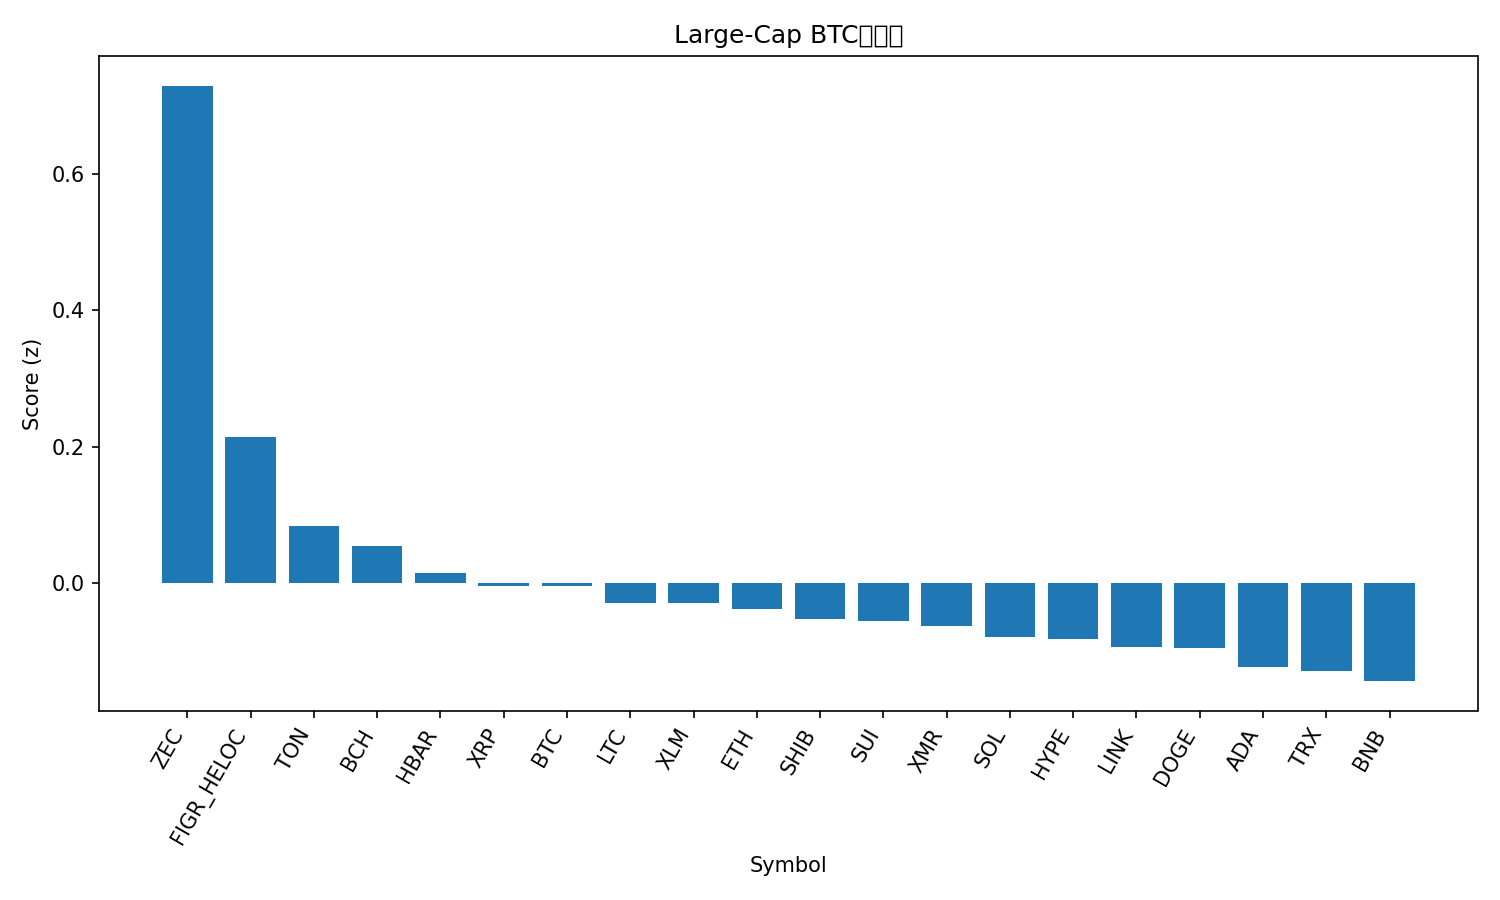

The table this chart was drawn from, first rows:
rank, name, symbol, price_btc, price_usd, pct_1h_btc, pct_24h_btc, pct_7d_btc, market_cap_rank, market_cap_usd, volume_usd, score
1, Zcash, ZEC, 0.003487, 384.9, 1.496, 12.72, 47.99, 31, 6288794102, 1415249911, 0.7289
2, Figure Heloc, FIGR_HELOC, 3.93e-06, 0.4334, 177.1, -57.6, -56.87, 34, 5787745905, 83918579, 0.2149
3, Toncoin, TON, 2.05e-05, 2.26, -0.3502, 3.561, 5.795, 35, 5704962120, 213043515, 0.08466
4, Bitcoin Cash, BCH, 0.005021, 554.2, -0.239, 0.7014, 11.25, 17, 11062411303, 447011483, 0.05556
5, Hedera, HBAR, 1.77e-06, 0.1955, -1.762, -1.449, 15.78, 26, 8312974020, 441879763, 0.01586
6, XRP, XRP, 2.298e-05, 2.54, 0.857, 0.5968, 2.35, 4, 152276255465, 4858219254, -0.002992
7, Bitcoin, BTC, 1.0, 110359, 0.0, 0.0, 0.0, 1, 2201841132358, 65459670697, -0.003821
8, Litecoin, LTC, 0.0008664, 95.63, -0.2322, 1.212, -0.1285, 29, 7316208354, 630598984, -0.02895
9, Stellar, XLM, 2.81e-06, 0.3103, 0.3702, 1.73, -2.621, 19, 9949100051, 259528916, -0.02901
10, Ethereum, ETH, 0.03496, 3858, -0.3729, -0.2427, -1.635, 2, 466156634259, 35810295476, -0.03736
11, Shiba Inu, SHIB, 9.0492e-11, 9.99e-06, -0.1008, 0.7081, -1.317, 33, 5886785621, 175909229, -0.05207
12, Sui, SUI, 2.16e-05, 2.38, -0.1465, 1.156, -3.158, 24, 8650666635, 1095747719, -0.05495
13, Monero, XMR, 0.00298, 328.9, -0.16, 0.0006567, -0.09485, 32, 6070076869, 156370884, -0.06165
14, Solana, SOL, 0.001712, 188.9, 0.125, -0.8322, -1.041, 6, 103943140499, 7058681738, -0.07772
15, Hyperliquid, HYPE, 0.0004034, 44.52, 0.4288, -5.209, 13.09, 15, 12075512965, 839599166, -0.08091
16, Chainlink, LINK, 0.0001568, 17.3, -0.315, -0.5431, -1.921, 16, 12065505950, 921834705, -0.09326
17, Dogecoin, DOGE, 1.69e-06, 0.1862, -0.3125, 0.3023, -4.949, 9, 28235847728, 2112212366, -0.09448
18, Cardano, ADA, 5.58e-06, 0.6154, -0.1014, -0.7135, -5.112, 11, 22530755657, 1313578864, -0.1222
19, TRON, TRX, 2.68e-06, 0.2958, -0.4534, -1.066, -4.13, 10, 28004424600, 797046305, -0.1288
20, BNB, BNB, 0.009805, 1082, -0.4018, -2.275, -2.561, 5, 149167337366, 3661625138, -0.143
21, Avalanche, AVAX, 0.0001669, 18.43, 0.1734, -1.679, -5.599, 28, 7867265601, 585153529, -0.1504
